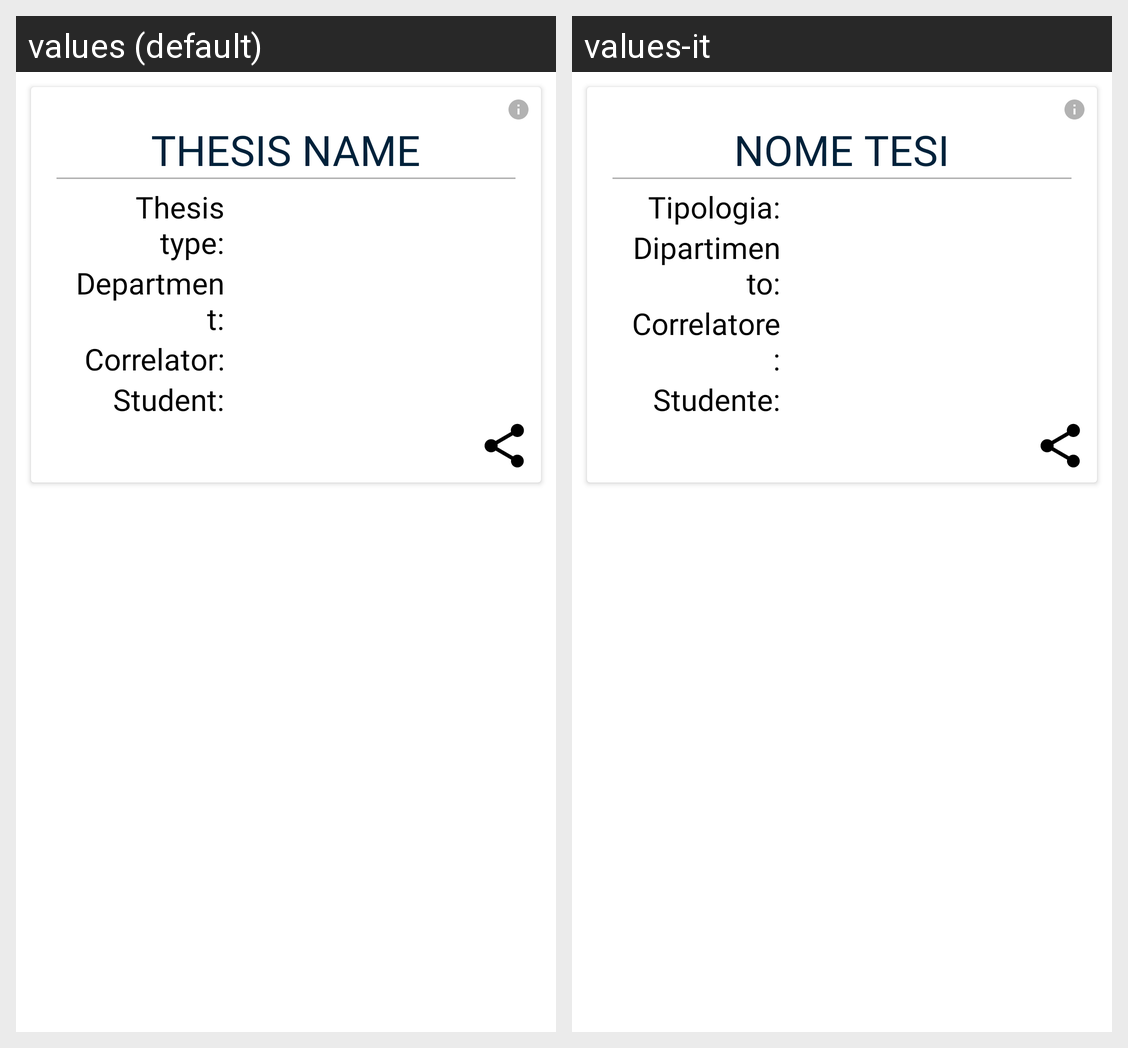

Strings drawn on this Android screen and how each of the app's shown locales translates them:
Android screen res/layout/card_my_thesis.xml rendered under 2 locales, left to right: values (default), values-it. Device: Nexus 5 (rendered at 1080×1920; each locale shown at half size, 540×960, under a caption strip naming it); theme CustomTheme.
Strings drawn on this screen, with the default value and each locale's value (text and hints the layout hard-codes, and strings that could not be matched under every locale, appear in the picture but are not listed):

thesis_name_card
  values: Thesis name
  values-it: Nome Tesi

thesis_type
  values: Thesis type:
  values-it: Tipologia:

department
  values: Department:
  values-it: Dipartimento:

correlator
  values: Correlator:
  values-it: Correlatore:

student
  values: Student:
  values-it: Studente:
